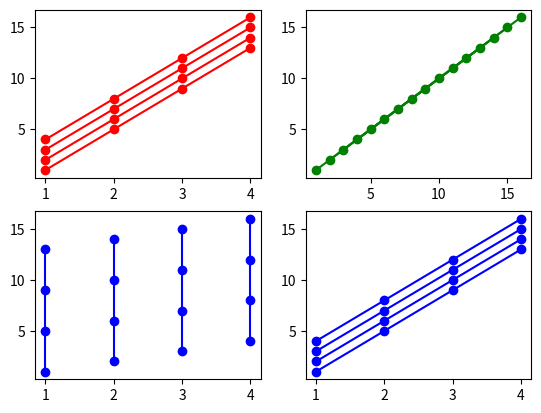

Write Python code to recreate this figure.
"""
y, mpl - plot 2d array.py, 2018.11.14
"""

import numpy as np
import matplotlib.pyplot as plt
import pandas as pd

fig = plt.figure()

X = [[1, 1, 1, 1], [2, 2, 2, 2], [3,  3,  3,  3], [ 4,  4,  4,  4]]
Y = [[1, 2, 3, 4], [5, 6, 7, 8], [9, 10, 11, 12], [13, 14, 15, 16]]
ax1 = fig.add_subplot(221)
ax1.plot(X, Y, 'ro-')

X = [[1, 2, 3, 4], [5, 6, 7, 8], [9, 10, 11, 12], [13, 14, 15, 16]]
Y = [[1, 2, 3, 4], [5, 6, 7, 8], [9, 10, 11, 12], [13, 14, 15, 16]]
ax2 = fig.add_subplot(222)
ax2.plot(X, Y, 'go-')

X = [[1, 2, 3, 4], [1, 2, 3, 4], [1,  2,  3,  4], [ 1,  2,  3,  4]]
Y = [[1, 2, 3, 4], [5, 6, 7, 8], [9, 10, 11, 12], [13, 14, 15, 16]]
ax3 = fig.add_subplot(223)
ax3.plot(X, Y, 'bo-')

X = np.array(X).T.tolist()
print(X)
Y = [[1, 2, 3, 4], [5, 6, 7, 8], [9, 10, 11, 12], [13, 14, 15, 16]]
ax4 = fig.add_subplot(224)
ax4.plot(X, Y, 'bo-')

plt.show()
